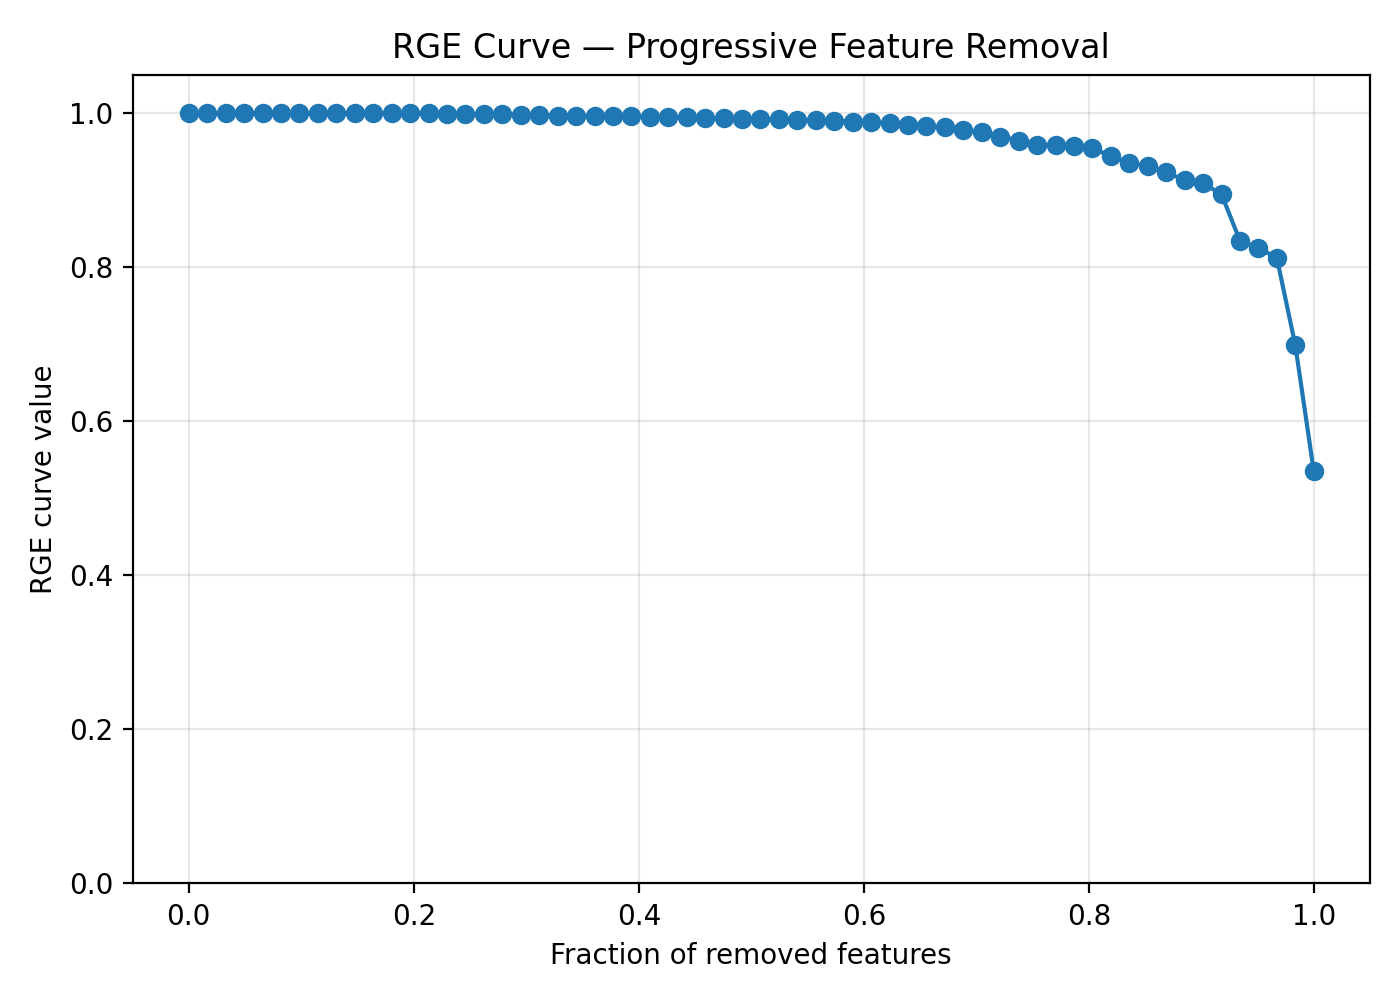

Values plotted in this chart, from the file beside it:
num_removed_features, fraction_removed, removed_features, rge_curve_value
0, 0.0, none, 1.0
1, 0.01639, purpose_retraining, 1.0
2, 0.03279, purpose_retraining; foreign_worker_yes, 1.0
3, 0.04918, purpose_retraining; foreign_worker_yes; …, 1.0
4, 0.06557, purpose_retraining; foreign_worker_yes; …, 1.0
5, 0.08197, purpose_retraining; foreign_worker_yes; …, 1.0
6, 0.09836, purpose_retraining; foreign_worker_yes; …, 1.0
7, 0.1148, purpose_retraining; foreign_worker_yes; …, 1.0
8, 0.1311, purpose_retraining; foreign_worker_yes; …, 1.0
9, 0.1475, purpose_retraining; foreign_worker_yes; …, 1
10, 0.1639, purpose_retraining; foreign_worker_yes; …, 0.9999
11, 0.1803, purpose_retraining; foreign_worker_yes; …, 0.9998
12, 0.1967, purpose_retraining; foreign_worker_yes; …, 0.9998
13, 0.2131, purpose_retraining; foreign_worker_yes; …, 0.9996
14, 0.2295, purpose_retraining; foreign_worker_yes; …, 0.9995
15, 0.2459, purpose_retraining; foreign_worker_yes; …, 0.9992
16, 0.2623, purpose_retraining; foreign_worker_yes; …, 0.999
17, 0.2787, purpose_retraining; foreign_worker_yes; …, 0.9986
18, 0.2951, purpose_retraining; foreign_worker_yes; …, 0.9979
19, 0.3115, purpose_retraining; foreign_worker_yes; …, 0.9973
20, 0.3279, purpose_retraining; foreign_worker_yes; …, 0.9969
21, 0.3443, purpose_retraining; foreign_worker_yes; …, 0.9966
22, 0.3607, purpose_retraining; foreign_worker_yes; …, 0.9965
23, 0.377, purpose_retraining; foreign_worker_yes; …, 0.9963
24, 0.3934, purpose_retraining; foreign_worker_yes; …, 0.9958
25, 0.4098, purpose_retraining; foreign_worker_yes; …, 0.9953
26, 0.4262, purpose_retraining; foreign_worker_yes; …, 0.9952
27, 0.4426, purpose_retraining; foreign_worker_yes; …, 0.995
28, 0.459, purpose_retraining; foreign_worker_yes; …, 0.9942
29, 0.4754, purpose_retraining; foreign_worker_yes; …, 0.9935
30, 0.4918, purpose_retraining; foreign_worker_yes; …, 0.9924
31, 0.5082, purpose_retraining; foreign_worker_yes; …, 0.9927
32, 0.5246, purpose_retraining; foreign_worker_yes; …, 0.9919
33, 0.541, purpose_retraining; foreign_worker_yes; …, 0.9913
34, 0.5574, purpose_retraining; foreign_worker_yes; …, 0.9911
35, 0.5738, purpose_retraining; foreign_worker_yes; …, 0.9904
36, 0.5902, purpose_retraining; foreign_worker_yes; …, 0.9888
37, 0.6066, purpose_retraining; foreign_worker_yes; …, 0.9884
38, 0.623, purpose_retraining; foreign_worker_yes; …, 0.9867
39, 0.6393, purpose_retraining; foreign_worker_yes; …, 0.9852
40, 0.6557, purpose_retraining; foreign_worker_yes; …, 0.9832
41, 0.6721, purpose_retraining; foreign_worker_yes; …, 0.9814
42, 0.6885, purpose_retraining; foreign_worker_yes; …, 0.9775
43, 0.7049, purpose_retraining; foreign_worker_yes; …, 0.9757
44, 0.7213, purpose_retraining; foreign_worker_yes; …, 0.9697
45, 0.7377, purpose_retraining; foreign_worker_yes; …, 0.9644
46, 0.7541, purpose_retraining; foreign_worker_yes; …, 0.9593
47, 0.7705, purpose_retraining; foreign_worker_yes; …, 0.9584
48, 0.7869, purpose_retraining; foreign_worker_yes; …, 0.958
49, 0.8033, purpose_retraining; foreign_worker_yes; …, 0.9544
50, 0.8197, purpose_retraining; foreign_worker_yes; …, 0.9444
51, 0.8361, purpose_retraining; foreign_worker_yes; …, 0.9351
52, 0.8525, purpose_retraining; foreign_worker_yes; …, 0.9315
53, 0.8689, purpose_retraining; foreign_worker_yes; …, 0.923
54, 0.8852, purpose_retraining; foreign_worker_yes; …, 0.9133
55, 0.9016, purpose_retraining; foreign_worker_yes; …, 0.9092
56, 0.918, purpose_retraining; foreign_worker_yes; …, 0.8945
57, 0.9344, purpose_retraining; foreign_worker_yes; …, 0.8343
58, 0.9508, purpose_retraining; foreign_worker_yes; …, 0.8251
59, 0.9672, purpose_retraining; foreign_worker_yes; …, 0.8119
... 2 more rows
